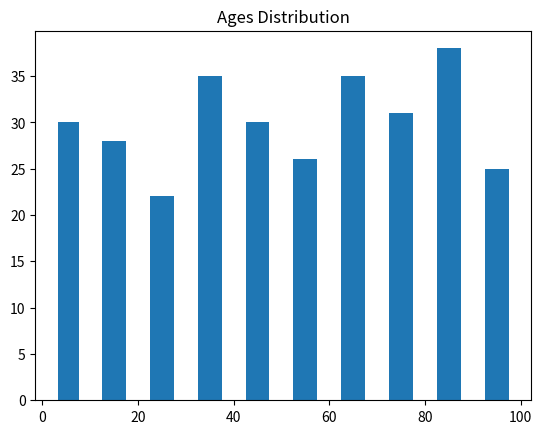

Generate this figure with matplotlib:
import matplotlib.pyplot as plt
import numpy as np

ages = np.random.randint(1, 100, size = 300)
range = [1, 10, 20, 30, 40, 50, 60, 70, 80, 90, 100]

plt.hist(ages, range, rwidth=0.5, histtype='bar')
plt.title('Ages Distribution')
plt.show()